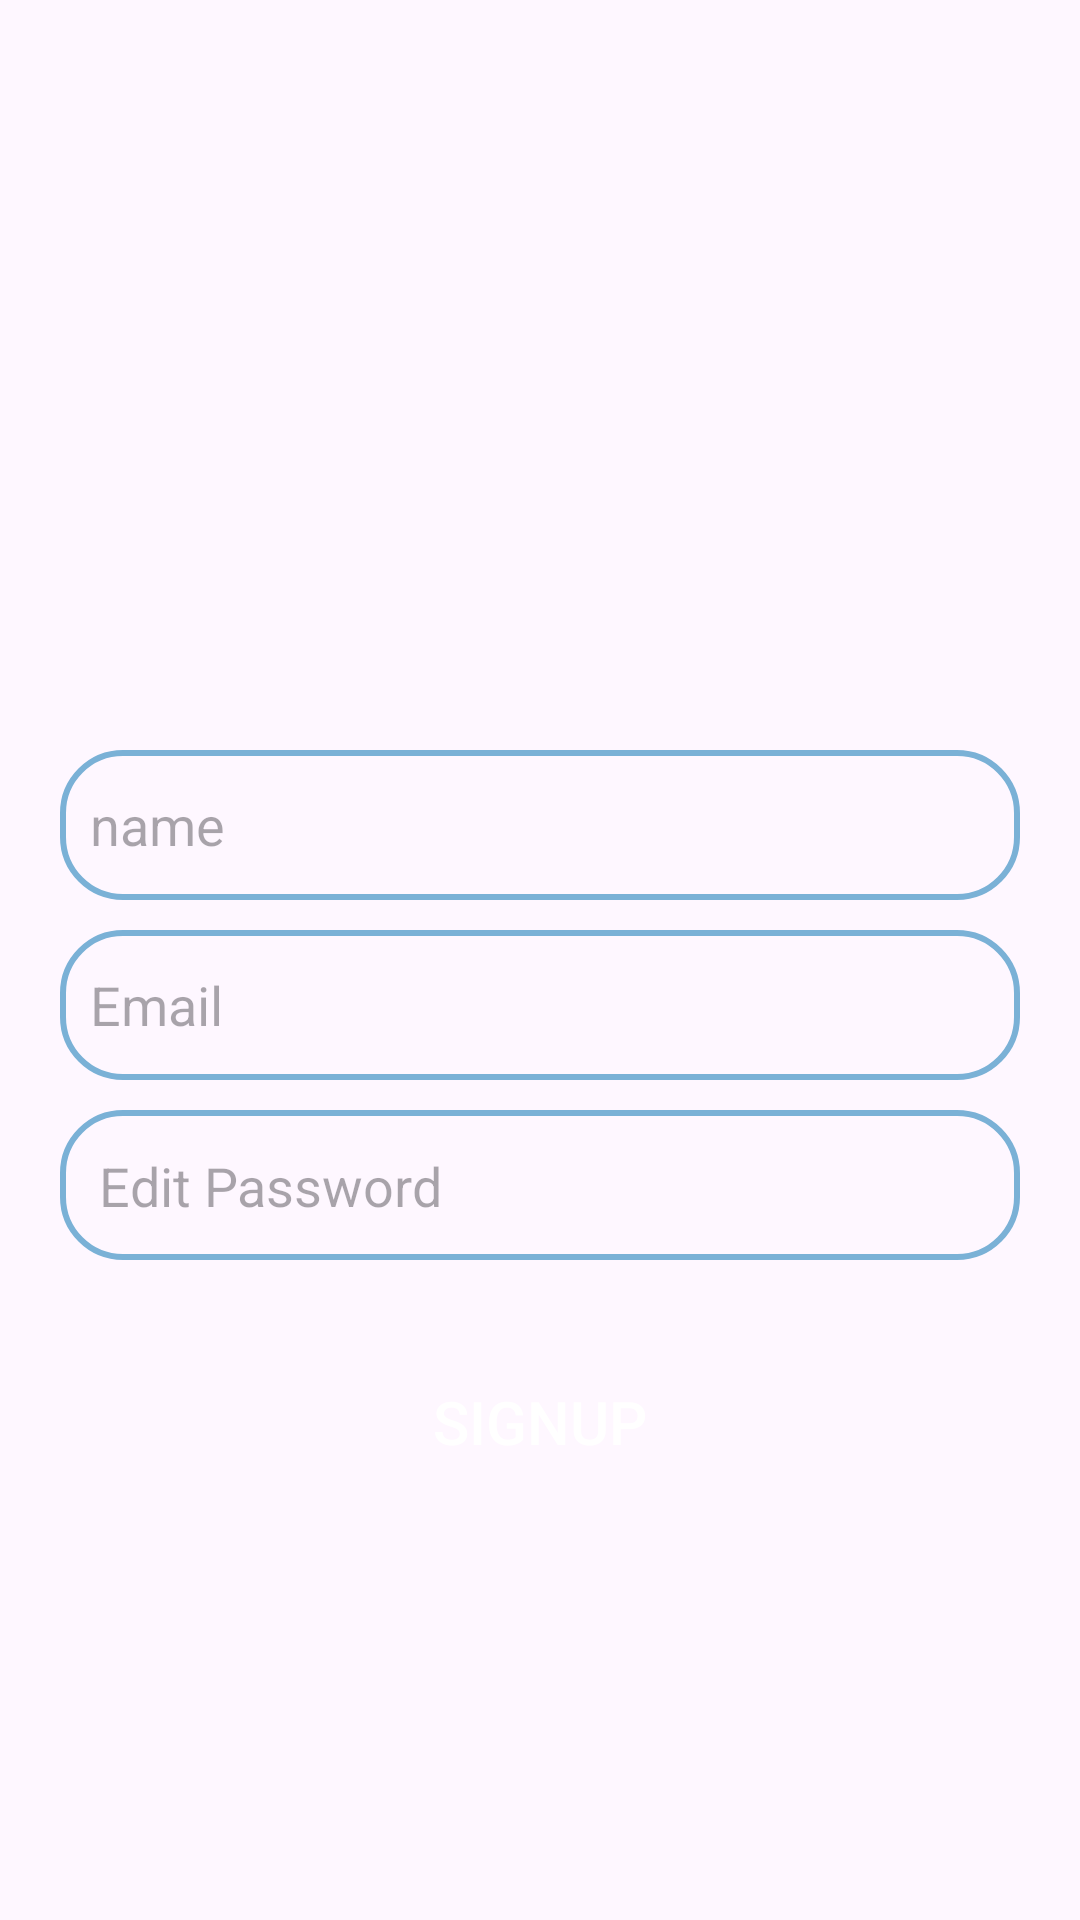

Here is an Android app screen rendered from its layout file. Give the layout XML and the strings, colors and styles it references.
<!-- AndroidManifest.xml: application theme Theme.Chat -->
<!-- res/layout/activity_sign_up.xml -->
<?xml version="1.0" encoding="utf-8"?>
<RelativeLayout xmlns:android="http://schemas.android.com/apk/res/android"
    xmlns:app="http://schemas.android.com/apk/res-auto"
    xmlns:tools="http://schemas.android.com/tools"
    android:id="@+id/main"
    android:layout_width="match_parent"
    android:layout_height="match_parent"
    tools:context=".ui.ActivitySignUp">

    <ImageView
        android:id="@+id/app_logo"
        android:layout_width="150dp"
        android:layout_height="150dp"
        android:contentDescription="@string/simple_logo"
        android:src="@drawable/chat"
        android:layout_centerHorizontal="true"
        android:layout_marginTop="70dp" />


    <EditText

        android:id="@+id/edit_name"
        android:layout_width="match_parent"
        android:layout_height="50dp"
        android:layout_below="@+id/app_logo"
        android:layout_marginTop="30dp"
        android:autofillHints=""
        android:hint="@string/name"
        android:layout_marginLeft="20dp"
        android:layout_marginRight="20dp"
        android:inputType="textEmailAddress"
        android:paddingStart="10dp"
        android:background="@drawable/edit_background"
        tools:ignore="RtlSymmetry" />

    <EditText

        android:id="@+id/edit_email"
        android:layout_width="match_parent"
        android:layout_height="50dp"
        android:layout_below="@+id/edit_name"
        android:layout_marginTop="10dp"
        android:autofillHints=""
        android:hint="@string/email"
        android:layout_marginLeft="20dp"
        android:layout_marginRight="20dp"
        android:inputType="textEmailAddress"
        android:paddingStart="10dp"
        android:background="@drawable/edit_background"
        tools:ignore="RtlSymmetry" />

    <EditText
        android:id="@+id/edit_password"
        android:layout_width="match_parent"
        android:layout_height="50dp"
        android:layout_below="@+id/edit_email"
        android:layout_marginLeft="20dp"
        android:layout_marginTop="10dp"
        android:layout_marginRight="20dp"
        android:autofillHints=""
        android:hint="@string/edit_password"
        android:inputType="textPassword"
        android:background="@drawable/edit_background"
        android:height="50dp"
        android:paddingStart="13dp"
        tools:ignore="RtlSymmetry" />



    <Button
        android:id="@+id/btnSignUp"
        android:layout_width="150dp"
        android:layout_height="wrap_content"
        android:layout_below="@id/edit_password"
        android:text="@string/SignUp"
        android:background="@drawable/btn_background"
        android:textColor="@color/white"
        android:textSize="20sp"
        android:layout_centerHorizontal="true"
        android:layout_marginTop="30dp"
        />

    <TextView
        android:id="@+id/errorview"
        android:layout_width="match_parent"
        android:layout_height="wrap_content"
        android:layout_below="@+id/btnSignUp"
        android:layout_alignParentBottom="true"
        android:layout_marginTop="19dp"
        android:layout_marginBottom="195dp"
        android:text="TextView"
        android:textColor="#E40B0B"
        android:textSize="20dp"
        android:visibility="invisible" />

</RelativeLayout>
<!-- resources referenced by this layout -->
<resources>
  <color name="white">#FFFFFFFF</color>
  <!-- drawable edit_background (drawable) -->
  <?xml version="1.0" encoding="utf-8"?>
  <shape xmlns:android="http://schemas.android.com/apk/res/android">
  <corners android:radius="20dp"/>
      <stroke android:color="@color/blue" android:width="2dp"/>
  </shape>
  <string name="SignUp">SignUp</string>
  <string name="edit_password">Edit Password\n</string>
  <string name="email">Email</string>
  <string name="name">name</string>
  <string name="simple_logo">Simple logo</string>
  <style name="Theme.Chat" parent="Theme.Material3.DayNight.NoActionBar">
  
      </style>
  <color name="blue">#7AB1D6</color>
</resources>
